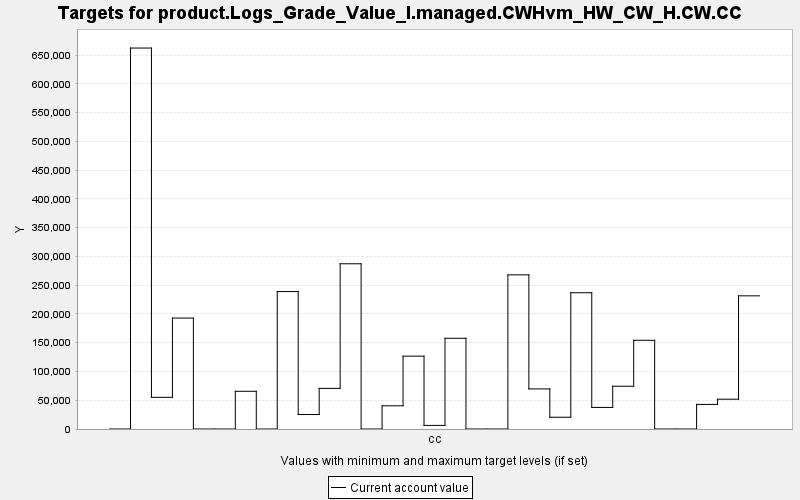

Data behind this chart, as committed beside it:
TARGET, PERIOD, YEAR, PERIODWIDTH, MINIMUM, MAXIMUM, MINWEIGHT, MAXWEIGHT, CURRENT, SUMMARY
product.Logs_Grade_Value_I.managed.CWHvm…, 0, 0, 10.0, 0.0, 10000, 1.0, 1.0, 0.0, 0.0
product.Logs_Grade_Value_I.managed.CWHvm…, 1, 10, 10.0, 0.0, 10000, 1.0, 1.0, 662385, 0.0
product.Logs_Grade_Value_I.managed.CWHvm…, 2, 20, 10.0, 0.0, 10000, 1.0, 1.0, 55073, 0.0
product.Logs_Grade_Value_I.managed.CWHvm…, 3, 30, 10.0, 0.0, 10000, 1.0, 1.0, 192892, 0.0
product.Logs_Grade_Value_I.managed.CWHvm…, 4, 40, 10.0, 0.0, 10000, 1.0, 1.0, 0.0, 0.0
product.Logs_Grade_Value_I.managed.CWHvm…, 5, 50, 10.0, 0.0, 10000, 1.0, 1.0, 0.0, 0.0
product.Logs_Grade_Value_I.managed.CWHvm…, 6, 60, 10.0, 0.0, 10000, 1.0, 1.0, 65555, 0.0
product.Logs_Grade_Value_I.managed.CWHvm…, 7, 70, 10.0, 0.0, 10000, 1.0, 1.0, 0.0, 0.0
product.Logs_Grade_Value_I.managed.CWHvm…, 8, 80, 10.0, 0.0, 10000, 1.0, 1.0, 238982, 0.0
product.Logs_Grade_Value_I.managed.CWHvm…, 9, 90, 10.0, 0.0, 10000, 1.0, 1.0, 25159, 0.0
product.Logs_Grade_Value_I.managed.CWHvm…, 10, 100, 10.0, 0.0, 10000, 1.0, 1.0, 70642, 0.0
product.Logs_Grade_Value_I.managed.CWHvm…, 11, 110, 10.0, 0.0, 10000, 1.0, 1.0, 287295, 0.0
product.Logs_Grade_Value_I.managed.CWHvm…, 12, 120, 10.0, 0.0, 10000, 1.0, 1.0, 0.0, 0.0
product.Logs_Grade_Value_I.managed.CWHvm…, 13, 130, 10.0, 0.0, 10000, 1.0, 1.0, 40365, 0.0
product.Logs_Grade_Value_I.managed.CWHvm…, 14, 140, 10.0, 0.0, 10000, 1.0, 1.0, 126649, 0.0
product.Logs_Grade_Value_I.managed.CWHvm…, 15, 150, 10.0, 0.0, 10000, 1.0, 1.0, 6255, 0.0
product.Logs_Grade_Value_I.managed.CWHvm…, 16, 160, 10.0, 0.0, 10000, 1.0, 1.0, 157740, 0.0
product.Logs_Grade_Value_I.managed.CWHvm…, 17, 170, 10.0, 0.0, 10000, 1.0, 1.0, 0.0, 0.0
product.Logs_Grade_Value_I.managed.CWHvm…, 18, 180, 10.0, 0.0, 10000, 1.0, 1.0, 0.0, 0.0
product.Logs_Grade_Value_I.managed.CWHvm…, 19, 190, 10.0, 0.0, 10000, 1.0, 1.0, 268027, 0.0
product.Logs_Grade_Value_I.managed.CWHvm…, 20, 200, 10.0, 0.0, 10000, 1.0, 1.0, 69697, 0.0
product.Logs_Grade_Value_I.managed.CWHvm…, 21, 210, 10.0, 0.0, 10000, 1.0, 1.0, 20445, 0.0
product.Logs_Grade_Value_I.managed.CWHvm…, 22, 220, 10.0, 0.0, 10000, 1.0, 1.0, 236932, 0.0
product.Logs_Grade_Value_I.managed.CWHvm…, 23, 230, 10.0, 0.0, 10000, 1.0, 1.0, 37522, 0.0
product.Logs_Grade_Value_I.managed.CWHvm…, 24, 240, 10.0, 0.0, 10000, 1.0, 1.0, 74367, 0.0
product.Logs_Grade_Value_I.managed.CWHvm…, 25, 250, 10.0, 0.0, 10000, 1.0, 1.0, 154224, 0.0
product.Logs_Grade_Value_I.managed.CWHvm…, 26, 260, 10.0, 0.0, 10000, 1.0, 1.0, 0.0, 0.0
product.Logs_Grade_Value_I.managed.CWHvm…, 27, 270, 10.0, 0.0, 10000, 1.0, 1.0, 0.0, 0.0
product.Logs_Grade_Value_I.managed.CWHvm…, 28, 280, 10.0, 0.0, 10000, 1.0, 1.0, 42746, 0.0
product.Logs_Grade_Value_I.managed.CWHvm…, 29, 290, 10.0, 0.0, 10000, 1.0, 1.0, 51824, 0.0
product.Logs_Grade_Value_I.managed.CWHvm…, 30, 300, 10.0, 0.0, 10000, 1.0, 1.0, 231540, 0.0
